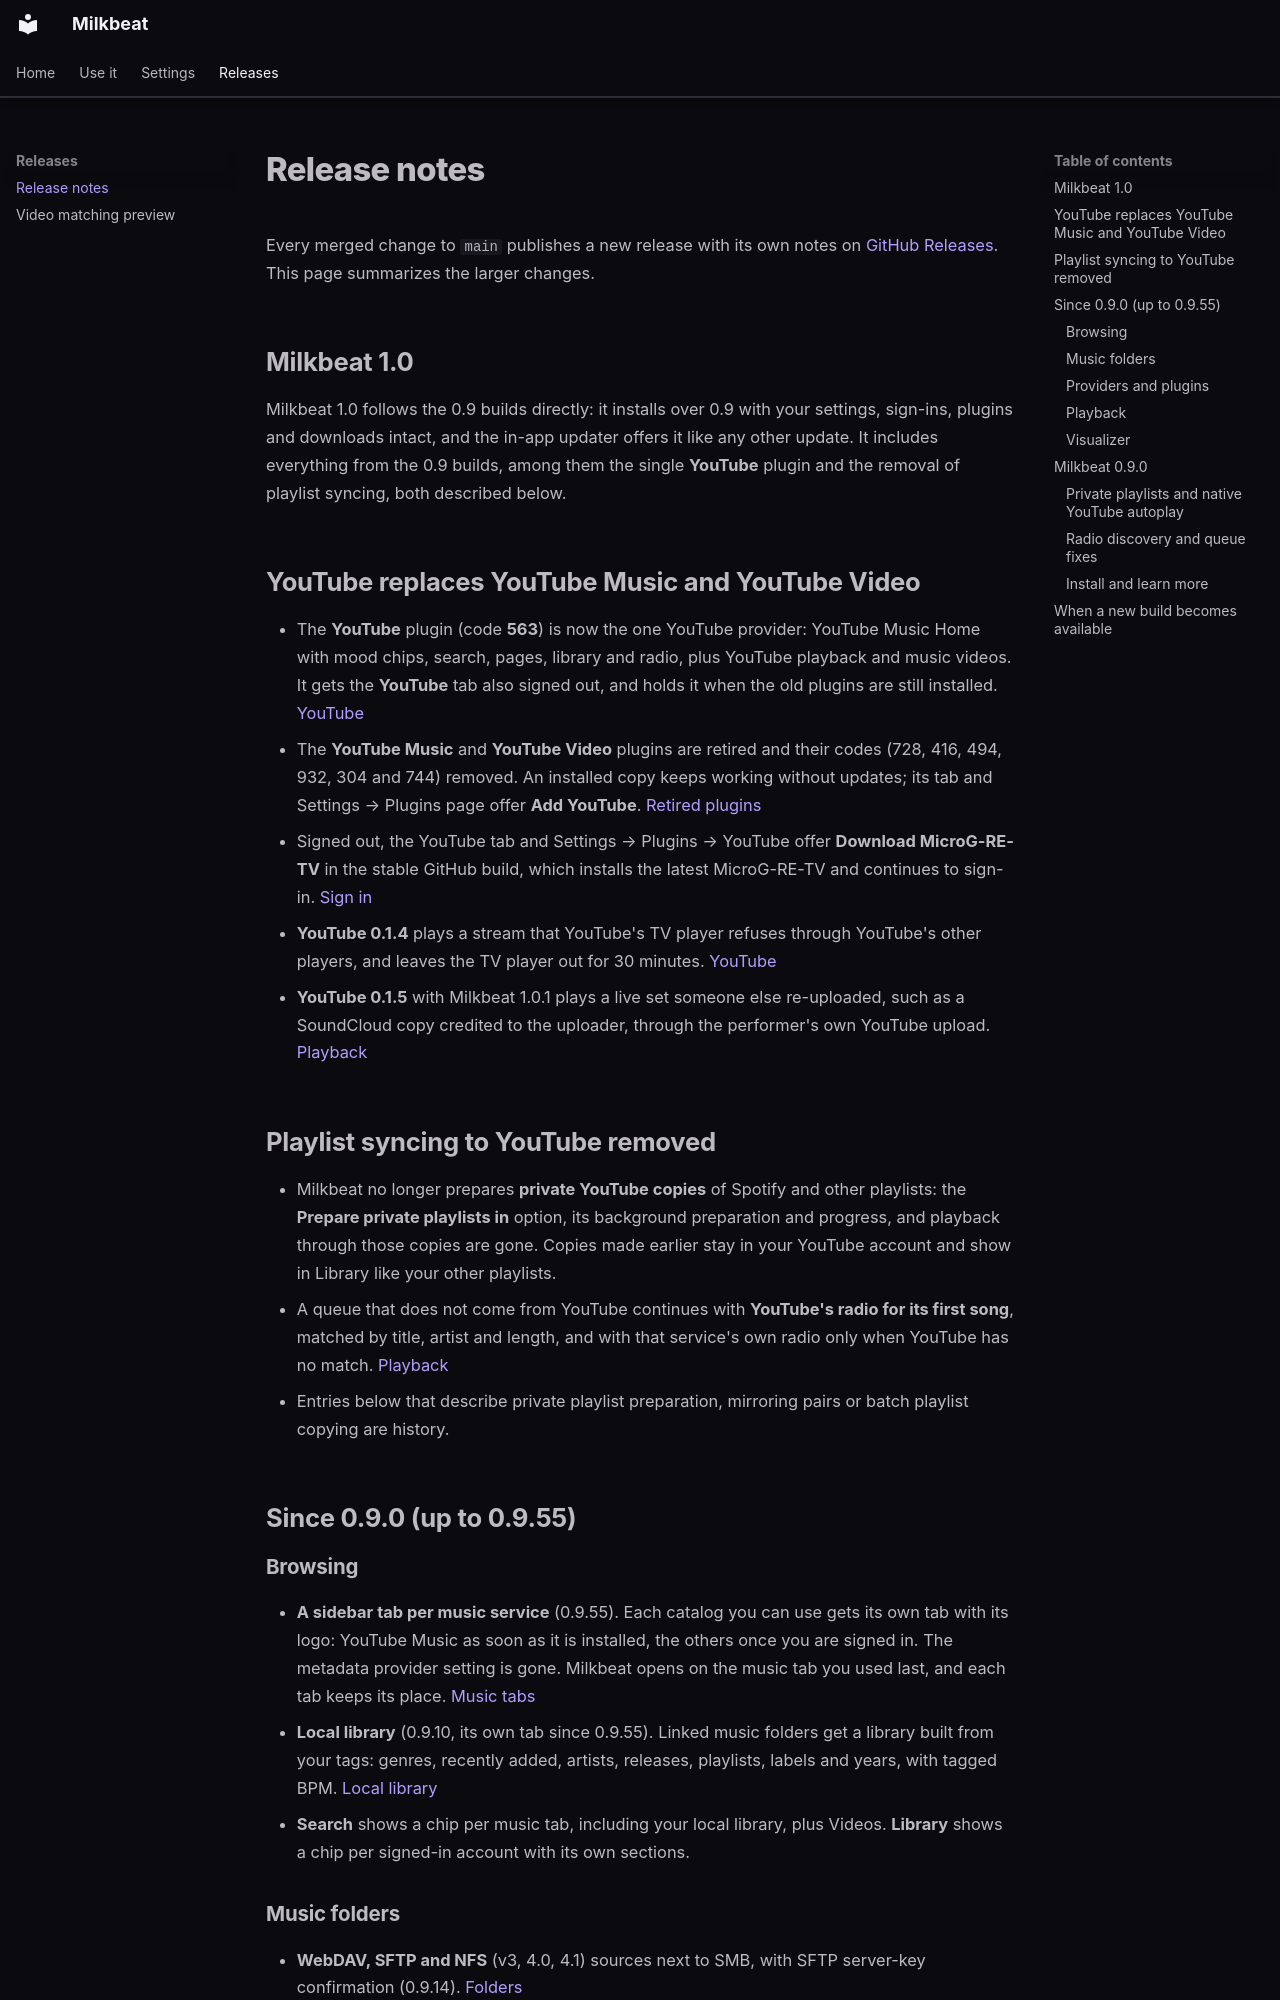

repository: johnneerdael/Milkbeat · page: releases/index.html · generator: mkdocs

# Release notes

Every merged change to `main` publishes a new release with its own notes on [GitHub Releases](https://github.com/johnneerdael/Milkbeat/releases). This page summarizes the larger changes.

## Milkbeat 1.0

Milkbeat 1.0 follows the 0.9 builds directly: it installs over 0.9 with your settings, sign-ins, plugins and downloads intact, and the in-app updater offers it like any other update. It includes everything from the 0.9 builds, among them the single **YouTube** plugin and the removal of playlist syncing, both described below.

## YouTube replaces YouTube Music and YouTube Video

- The **YouTube** plugin (code **563**) is now the one YouTube provider: YouTube Music Home with mood chips, search, pages, library and radio, plus YouTube playback and music videos. It gets the **YouTube** tab also signed out, and holds it when the old plugins are still installed. [YouTube](providers.md#youtube)
- The **YouTube Music** and **YouTube Video** plugins are retired and their codes (728, 416, 494, 932, 304 and 744) removed. An installed copy keeps working without updates; its tab and Settings → Plugins page offer **Add YouTube**. [Retired plugins](providers.md#retired-plugins)
- Signed out, the YouTube tab and Settings → Plugins → YouTube offer **Download MicroG-RE-TV** in the stable GitHub build, which installs the latest MicroG-RE-TV and continues to sign-in. [Sign in](providers.md#sign-in)
- **YouTube 0.1.4** plays a stream that YouTube's TV player refuses through YouTube's other players, and leaves the TV player out for 30 minutes. [YouTube](providers.md#youtube)
- **YouTube 0.1.5** with Milkbeat 1.0.1 plays a live set someone else re-uploaded, such as a SoundCloud copy credited to the uploader, through the performer's own YouTube upload. [Playback](playback.md)

## Playlist syncing to YouTube removed

- Milkbeat no longer prepares **private YouTube copies** of Spotify and other playlists: the **Prepare private playlists in** option, its background preparation and progress, and playback through those copies are gone. Copies made earlier stay in your YouTube account and show in Library like your other playlists.
- A queue that does not come from YouTube continues with **YouTube's radio for its first song**, matched by title, artist and length, and with that service's own radio only when YouTube has no match. [Playback](playback.md)
- Entries below that describe private playlist preparation, mirroring pairs or batch playlist copying are history.

## Since 0.9.0 (up to 0.9.55)

### Browsing

- **A sidebar tab per music service** (0.9.55). Each catalog you can use gets its own tab with its logo: YouTube Music as soon as it is installed, the others once you are signed in. The metadata provider setting is gone. Milkbeat opens on the music tab you used last, and each tab keeps its place. [Music tabs](library.md#a-tab-per-music-service)
- **Local library** (0.9.10, its own tab since 0.9.55). Linked music folders get a library built from your tags: genres, recently added, artists, releases, playlists, labels and years, with tagged BPM. [Local library](library.md#local-library)
- **Search** shows a chip per music tab, including your local library, plus Videos. **Library** shows a chip per signed-in account with its own sections.
